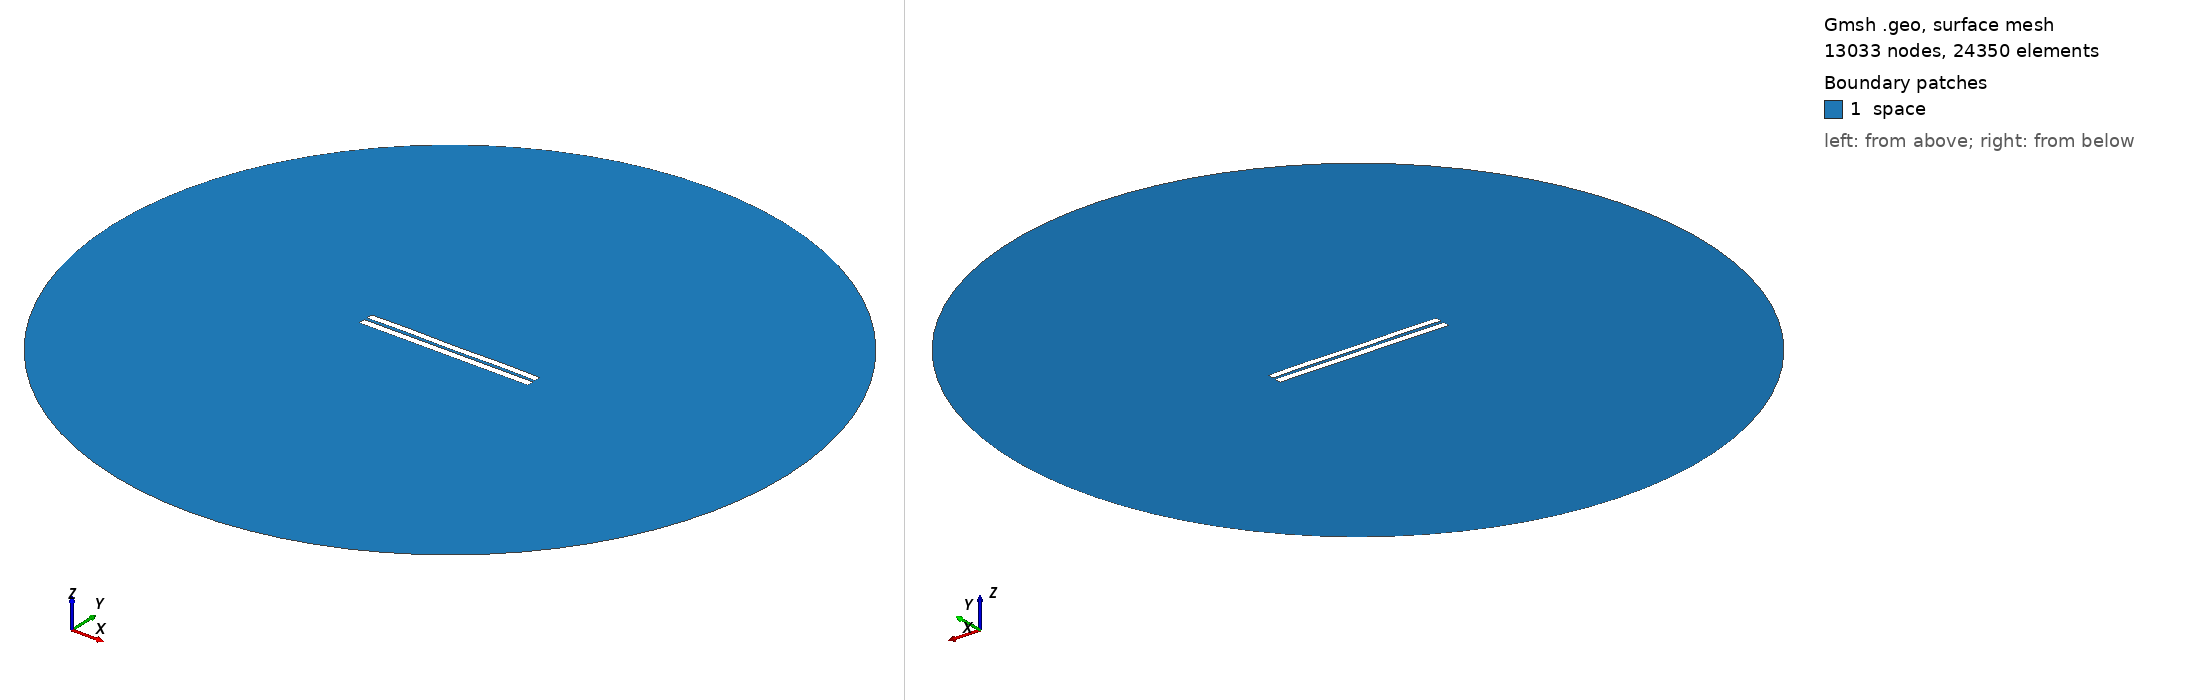

Gmsh geometry script, surface-meshed: 13033 nodes, 24350 surface elements. Boundary patches (legend numbers): 1 space. Left view from above one corner, right view from below the opposite corner. Legend entries are the model's physical surfaces. The drawing asked Gmsh for element sizes between 1% and 20% of the model's largest extent; the script's own settings can give other sizes.

=== 3940.geo (drawn) ===
//---------------------------------------
// Geometry kernel
//---------------------------------------

SetFactory("OpenCASCADE");



//---------------------------------------
// Parameters of the geometry
//---------------------------------------

// Overetch of the upper plate
overetch = 0.125;

// Distance between the plates
distance = 1.75;

// Discretization over the x axis (for the deformation)
nx = 50; 

// Length of the plate
L = 100 - overetch; 

// Number of modes
n = 4; 

// 1st mode coefficient
coeff(1) = -0.075;
beta(1) = 0.596864 * 3.1415926535 / L;

// 2nd mode coefficient
coeff(2) = 0.0;
beta(2) = 1.49418 * 3.1415926535 / L;

// 3rd mode coefficient
coeff(3) = 0.0;
beta(3) = 2.50025 * 3.1415926535 / L;

// 4th mode coefficient
coeff(4) = 0.15;
beta(4) = 3.49999 * 3.1415926535 / L;



//---------------------------------------
// Upper plate (deformed rectangle)
//---------------------------------------

// Coordiantes of the upper plate
xmin = -50;
xmax = 50 - overetch;

// Height of the upper plate
yheight = 4 - 2 * overetch;

// Indexes of the points
UpperID[] = {};
LowerID[] = {};
LeftID[] = {};
RightID[] = {};

// Point index
p = 1;

// Horizontal edges
For i In {1:nx}
    x = xmin + (i-1)*(xmax - xmin)/(nx-1);

    y_bottom = distance / 2 + overetch;
    For j In {1:n}
        C = (Cosh(beta(j)*L) + Cos(beta(j)*L)) / (Sinh(beta(j)*L) + Sin(beta(j)*L));
        y_bottom  = y_bottom + coeff(j) * (Cosh(beta(j)*(x+50)) - Cos(beta(j)*(x+50)) - C * (Sinh(beta(j)*(x+50)) - Sin(beta(j)*(x+50))));
    EndFor

    y_top = y_bottom + yheight;

    Point(p) = {x, y_top, 0, 1.0};
    UpperID[i] = p;
    p = p + 1;

    Point(p) = {x, y_bottom, 0, 1.0};
    LowerID[i] = p;
    p = p + 1;
EndFor

// Create point lists
UpperPts[] = {}; LowerPts[] = {};
For i In {1:nx}
  UpperPts[] += {UpperID[i]};
  LowerPts[] += {LowerID[i]};
EndFor

// Build splines
Spline(1) = {UpperPts[]};
Spline(2) = {LowerPts[]};
Line(3) = {LowerPts[nx-1], UpperPts[nx-1]};
Line(4) = {LowerPts[0], UpperPts[0]};

// Build the plane surface
Curve Loop(1) = {2, 3, -1, -4};
Plane Surface(1) = {1};



//---------------------------------------
// Lower plate (rectangle)
//---------------------------------------

// Vertices
Point(1001) = {-50, -1, 0, 1.0};
Point(1002) = { 50, -1, 0, 1.0};
Point(1003) = { 50,  -5, 0, 1.0};
Point(1004) = {-50,  -5, 0, 1.0};

// Edges
Line(5) = {1001, 1002};
Line(6) = {1002, 1003};
Line(7) = {1003, 1004};
Line(8) = {1004, 1001};

// Plane surface
Line Loop(2) = {5, 6, 7, 8};
Plane Surface(2) = {2}; 



//---------------------------------------
// Outer (fictious) boundary
//---------------------------------------

// Points
Point(1005) = {0, 0, 0};       // Center
Point(1006) = {200, 0, 0};     // Start point
Point(1007) = {0, 200, 0};     // 90 degrees
Point(1008) = {-200, 0, 0};    // 180 degrees
Point(1009) = {0, -200, 0};    // 270 degrees

// Circle arcs (each needs start, center, end)
Circle(9) = {1006, 1005, 1007};
Circle(10) = {1007, 1005, 1008};
Circle(11) = {1008, 1005, 1009};
Circle(12) = {1009, 1005, 1006};

// Plane surface for the entire domain
Curve Loop(3) = {9, 10, 11, 12};
Surface(3) = {3};

// Subtract the plates from the whole domain to obtain the actual domain where we want to solve the equations
BooleanDifference{ Surface{3}; Delete; }{ Surface{1}; Surface{2}; Delete; }




//---------------------------------------
// Transfinite Lines/Curves
//---------------------------------------

// Set the number of points on the boundaries
r = 7;

// Plates
Transfinite Curve {1, 2} = 50*r Using Progression 1;
Transfinite Curve {3, 4} = 2*r Using Progression 1;
Transfinite Line {5, 7} = 50*r Using Progression 1;
Transfinite Line {6, 8} = 2*r Using Progression 1;

// Outer boundary
Transfinite Line {9, 10, 11, 12} = 20 Using Progression 1;



//---------------------------------------
// Physical groups
//---------------------------------------                

// Physical curves (boundaries)
Physical Line("force_segment", 10) = {2};
Physical Line("upper_plate", 11) = {1, 3, 4};
Physical Line("lower_plate", 12) = {5, 6, 7, 8};
Physical Line("boundary", 20) = {9, 10, 11, 12};

// Physical Surfaces
Physical Surface("space", 30) = {3};



//---------------------------------------
// 6. Generate the Mesh
//---------------------------------------

// 2D mesh generation
Mesh 2;
